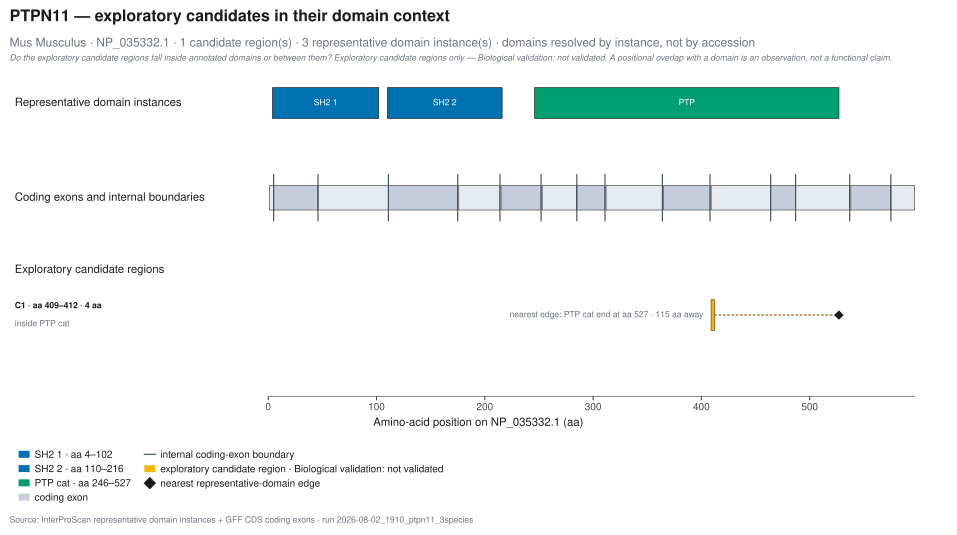

The data file committed next to this chart (first rows):
candidate_label	candidate_id	aa_start	aa_end	length_aa	relation	overlapping_domain_instance_ids	overlapping_domain_labels	nearest_domain_instance_id	nearest_domain_label	nearest_edge_type	nearest_edge_position_aa	distance_to_nearest_edge_aa	coincident_exon_boundary	biological_validation
C1	PTPN11:mus_musculus:indel:409-412	409	412	4	inside PTP cat	IPR000242:246-527	PTP cat	IPR000242:246-527	PTP cat	end	527	115		not validated
